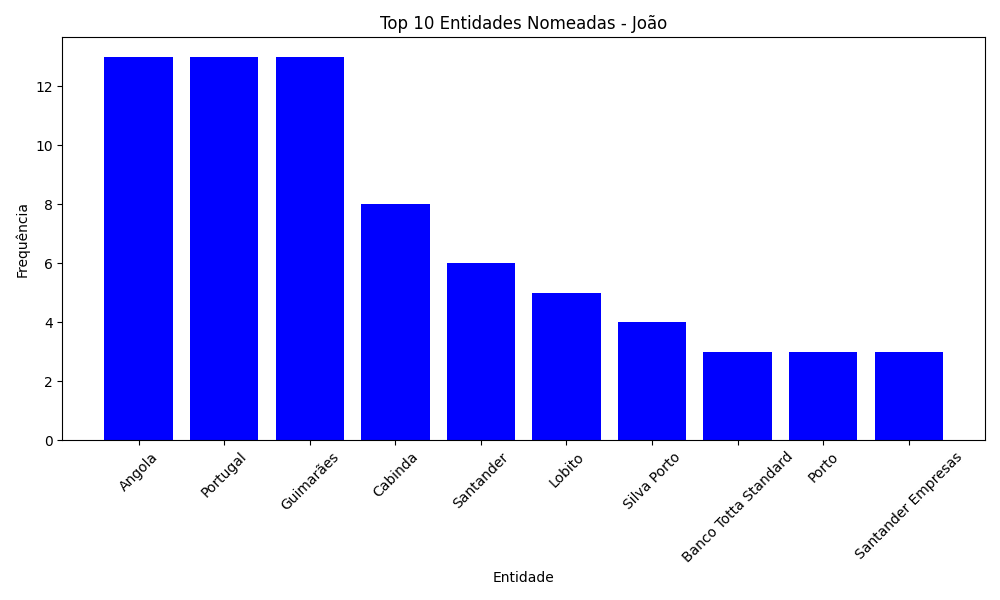

The table this chart was drawn from, first rows:
Entidade, Frequência
Angola, 13
Portugal, 13
Guimarães, 13
Cabinda, 8
Santander, 6
Lobito, 5
Silva Porto, 4
Banco Totta Standard, 3
Porto, 3
Santander Empresas, 3
